The GitHub repository FadhliRajwaa/retinopaty-diabetic contains a labelled image folder "final_split" with 4 categories: mild diabetic retinopathy, moderate diabetic retinopathy, proliferate DR, severe diabetic retinopathy. Examples follow, each with its label.

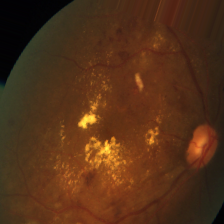
Label: severe diabetic retinopathy

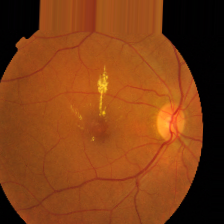
Label: moderate diabetic retinopathy

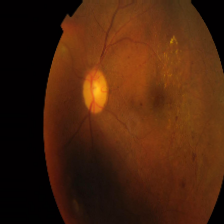
Label: moderate diabetic retinopathy

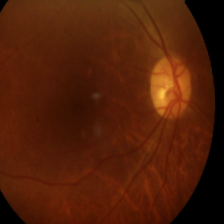
Label: mild diabetic retinopathy

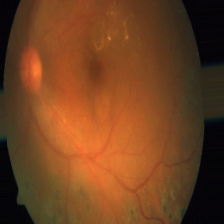
Label: proliferate DR

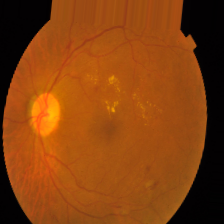
Label: proliferate DR
